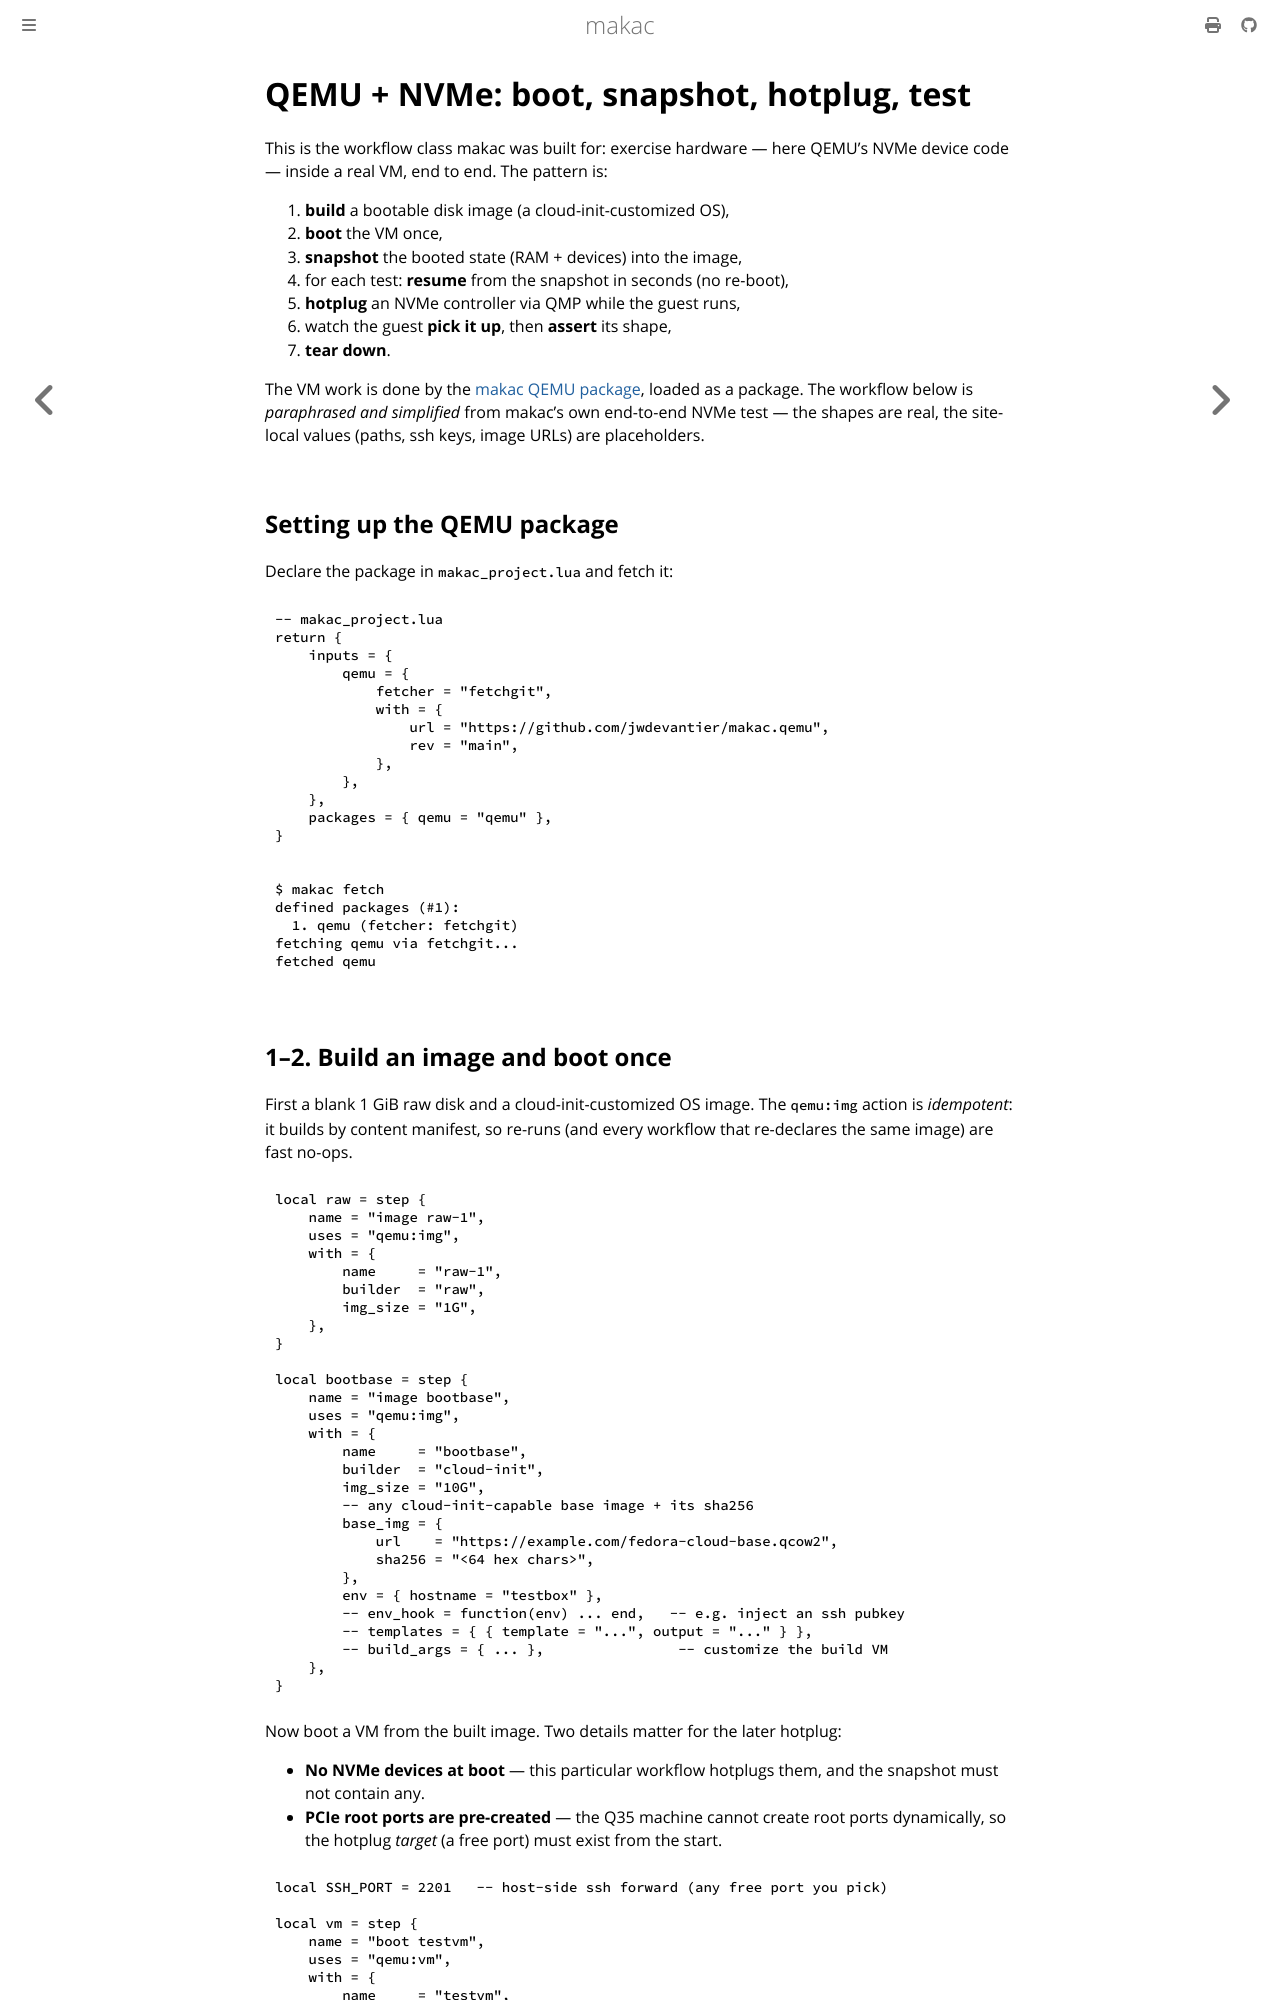

repository: jwdevantier/makac · page: examples/qemu-nvme.html · generator: mdbook

<!-- SPDX-FileCopyrightText: 2026 Jesper Wendel Devantier -->
<!-- SPDX-License-Identifier: CC0-1.0 -->

# QEMU + NVMe: boot, snapshot, hotplug, test

This is the workflow class makac was built for: exercise hardware — here QEMU's
NVMe device code — inside a real VM, end to end. The pattern is:

1. **build** a bootable disk image (a cloud-init-customized OS),
2. **boot** the VM once,
3. **snapshot** the booted state (RAM + devices) into the image,
4. for each test: **resume** from the snapshot in seconds (no re-boot),
5. **hotplug** an NVMe controller via QMP while the guest runs,
6. watch the guest **pick it up**, then **assert** its shape,
7. **tear down**.

The VM work is done by the [makac QEMU package](../qemu-package.md), loaded as
a package. The workflow below is *paraphrased and simplified* from makac's own
end-to-end NVMe test — the shapes are real, the site-local values (paths, ssh
keys, image URLs) are placeholders.

## Setting up the QEMU package

Declare the package in `makac_project.lua` and fetch it:

```lua
-- makac_project.lua
return {
    inputs = {
        qemu = {
            fetcher = "fetchgit",
            with = {
                url = "https://github.com/jwdevantier/makac.qemu",
                rev = "main",
            },
        },
    },
    packages = { qemu = "qemu" },
}
```

```bash
$ makac fetch
defined packages (#1):
  1. qemu (fetcher: fetchgit)
fetching qemu via fetchgit...
fetched qemu
```
